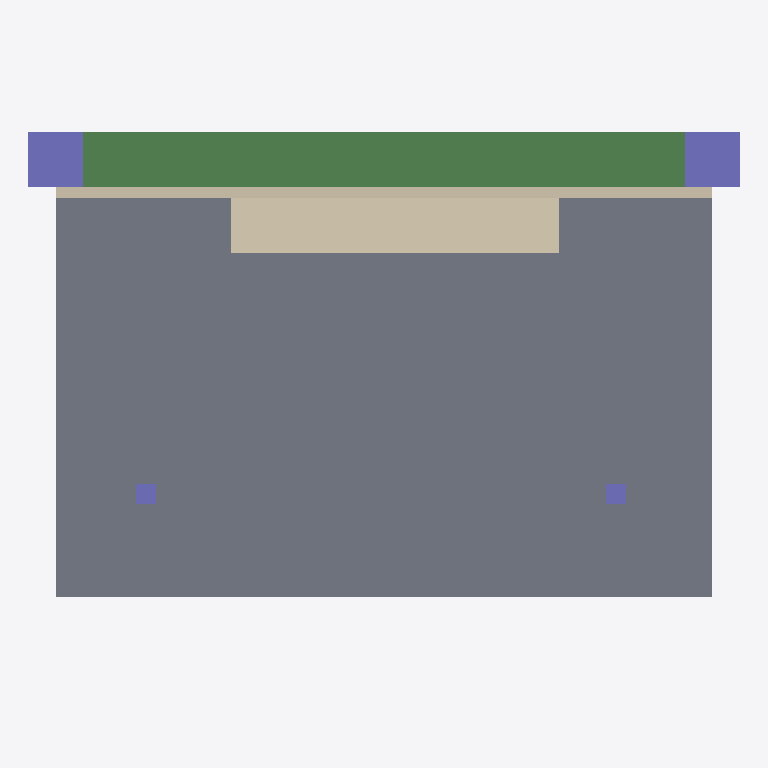
Plan cut of the same IFC building model at storey 'GF' (level 0.00 m, cut at 1.40 m), seen from above with north up, elements coloured by IFC class: 4 columns (violet), 2 walls (beige), 1 slab (grey), 1 beam (green). Cut surfaces are drawn darker.
Extent 6.5 m × 4.6 m × 4.5 m (x, y, z). Storeys (1): GF at 0.00 m. Elements (12): 6 IfcColumn, 2 IfcBeam, 2 IfcSlab, 2 IfcWall.

HEADER;
FILE_DESCRIPTION(('ViewDefinition[DesignTransferView]'),'2;1');
FILE_NAME('s07-activity.ifc','2025-09-25T15:09:14+08:00',(''),(''),'IfcOpenShell 0.8.3-post1','Bonsai 0.8.3-post1','');
FILE_SCHEMA(('IFC4'));
ENDSEC;
DATA;
#1=IFCPROJECT('0NWb6c3orBegZXonK4OUGe',$,'My Project',$,$,$,$,(#14,#26),#9);
#31=IFCSITE('2f3lZEstjB_gF1oZihEn8E',$,'My Site',$,$,#54,$,$,$,$,$,$,$,$);
#37=IFCBUILDING('2vg$8TPuz56RG6fYTQOW2Q',$,'My Building',$,$,#60,$,$,$,$,$,$);
#43=IFCBUILDINGSTOREY('16HuewerHCrBJtoA1nQUyY',$,'GF',$,$,#605,$,$,$,$);
#578=IFCSLAB('0En$aqG3L6KhFhFgb$ptN9',$,'Slab',$,$,#1910,#593,$,$);
#797=IFCBEAM('1dTjT0HjD5iP__hMfQhrpO',$,'Beam',$,$,#1880,#808,$,$);
#1767=IFCWALL('1ARmmaUcz2ww2G$ybBdsJG',$,'Wall',$,$,#2152,#1778,$,$);
#700=IFCWALL('2S65SjHBfCouA5BbVvZYZB',$,'Wall',$,$,#1920,#707,$,$);
#616=IFCCOLUMN('3uPy1avZn2PAiff41PtzfM',$,'Column',$,$,#1885,#628,$,$);
#639=IFCCOLUMN('3oSUgCLejEuenKNmQi_ey0',$,'Column',$,$,#1890,#650,$,$);
#2134=IFCCOLUMN('2LPcXWNqXA$QQuF5OoiLDo',$,'Column',$,$,#2157,#2147,$,$);
#1995=IFCCOLUMN('1CmOGxBiLCg9EeKtvGVqQE',$,'Column',$,$,#2133,#2004,$,$);
ENDSEC;